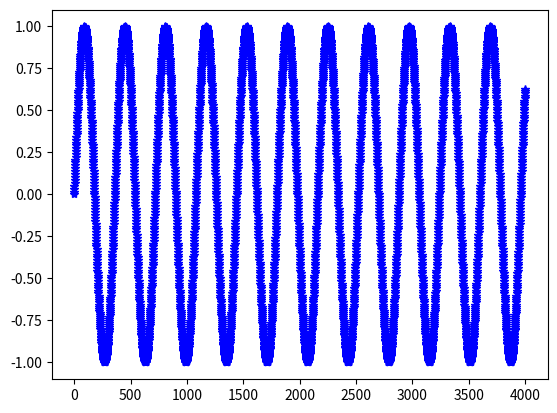

The script that saved this image:
import numpy as np
import matplotlib.pyplot as plt

datos = np.arange(0,4000)
datos = np.radians(datos)
datos = np.sin(datos)

plt.plot(datos,"b*-")
plt.show()